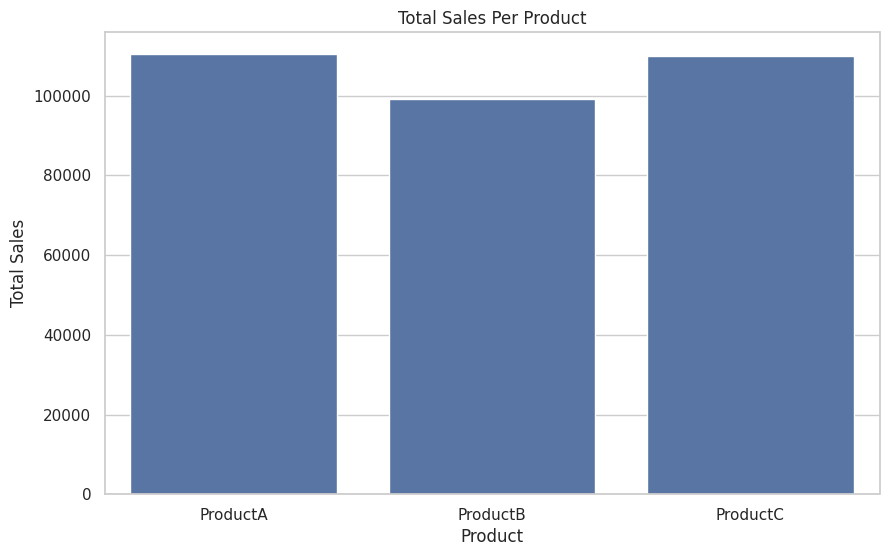
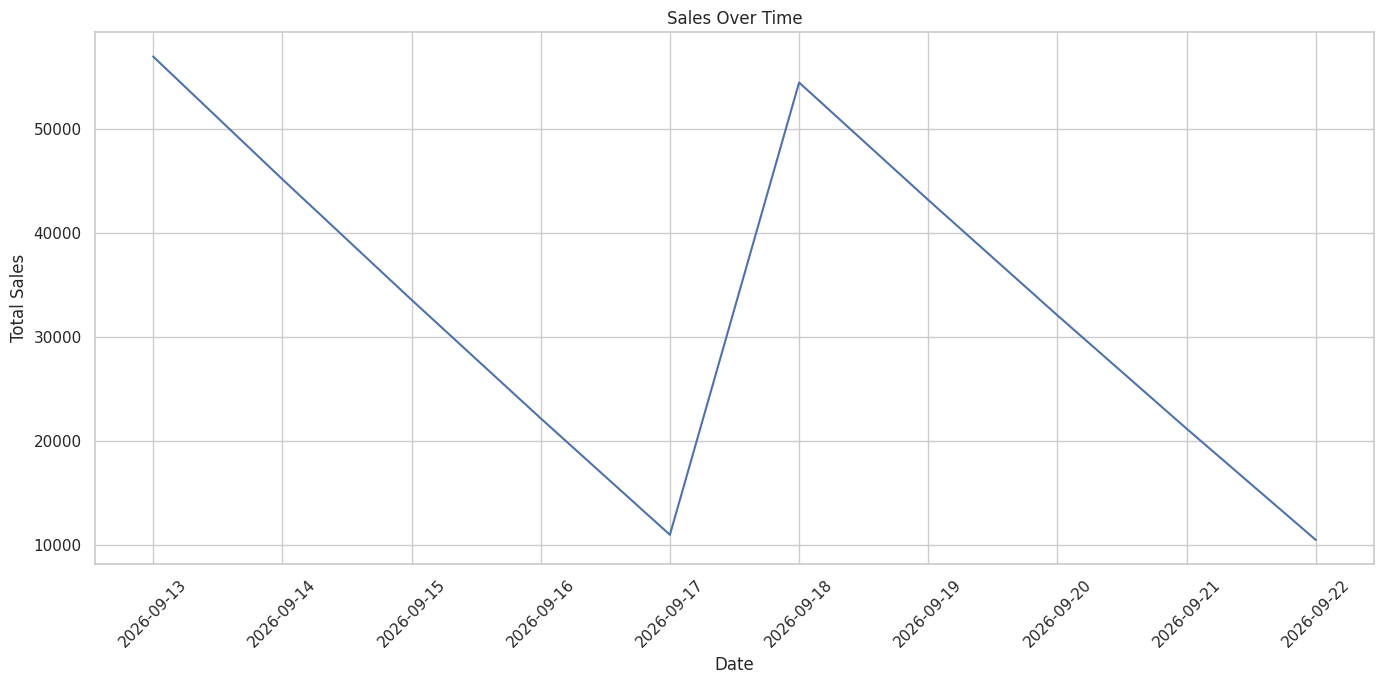

Reproduce these figures in Python, in order.
import pandas as pd
import matplotlib.pyplot as plt
import seaborn as sns
from datetime import datetime, timedelta

# Sample data generation
def generate_sales_data(num_records):
    data = {
        'SaleID': range(1, num_records + 1),
        'Product': [f'Product{chr(65 + i % 3)}' for i in range(num_records)],
        'Quantity': [i % 5 + 1 for i in range(num_records)],
        'Price': [100 + i % 20 for i in range(num_records)],
        'SaleDate': [datetime.now() - timedelta(days=i % 10) for i in range(num_records)]
    }
    return pd.DataFrame(data)

# Business logic for processing sales data
def process_sales_data(sales_data):
    # Calculate total sales per product
    total_sales = sales_data.groupby('Product').apply(lambda x: (x['Quantity'] * x['Price']).sum()).reset_index(
        name='TotalSales')

    # Apply a 10% discount to ProductB
    total_sales['TotalSales'] = total_sales.apply(
        lambda row: row['TotalSales'] * 0.9 if row['Product'] == 'ProductB' else row['TotalSales'], axis=1)

    return total_sales

# Generate a summary report
def generate_report(total_sales):
    print("Sales Summary Report")
    print("====================")
    print(total_sales)
    print("====================")
    total_revenue = total_sales['TotalSales'].sum()
    print(f"Total Revenue: ${total_revenue:.2f}")
    print("====================")

# Advanced representation: Visualization
def visualize_data(total_sales, sales_data):
    # Set the style
    sns.set(style="whitegrid")

    # Plotting total sales per product
    plt.figure(figsize=(10, 6))
    sns.barplot(x='Product', y='TotalSales', data=total_sales)
    plt.title('Total Sales Per Product')
    plt.xlabel('Product')
    plt.ylabel('Total Sales')
    plt.show()

    # Time series of sales
    sales_data['SaleDate'] = pd.to_datetime(sales_data['SaleDate']).dt.date
    sales_data['TotalSale'] = sales_data['Quantity'] * sales_data['Price']
    time_series = sales_data.groupby('SaleDate').agg({'TotalSale': 'sum'}).reset_index()

    plt.figure(figsize=(14, 7))
    sns.lineplot(x='SaleDate', y='TotalSale', data=time_series)
    plt.title('Sales Over Time')
    plt.xlabel('Date')
    plt.ylabel('Total Sales')
    plt.xticks(rotation=45)
    plt.tight_layout()
    plt.show()

def main():
    num_records = 1000  # Number of sales records to simulate
    print(f"Generating {num_records} sales records...")
    sales_data = generate_sales_data(num_records)

    print("Processing sales data...")
    total_sales = process_sales_data(sales_data)

    print("Generating sales summary report...")
    generate_report(total_sales)

    print("Visualizing sales data...")
    visualize_data(total_sales, sales_data)

if __name__ == "__main__":
    main()
